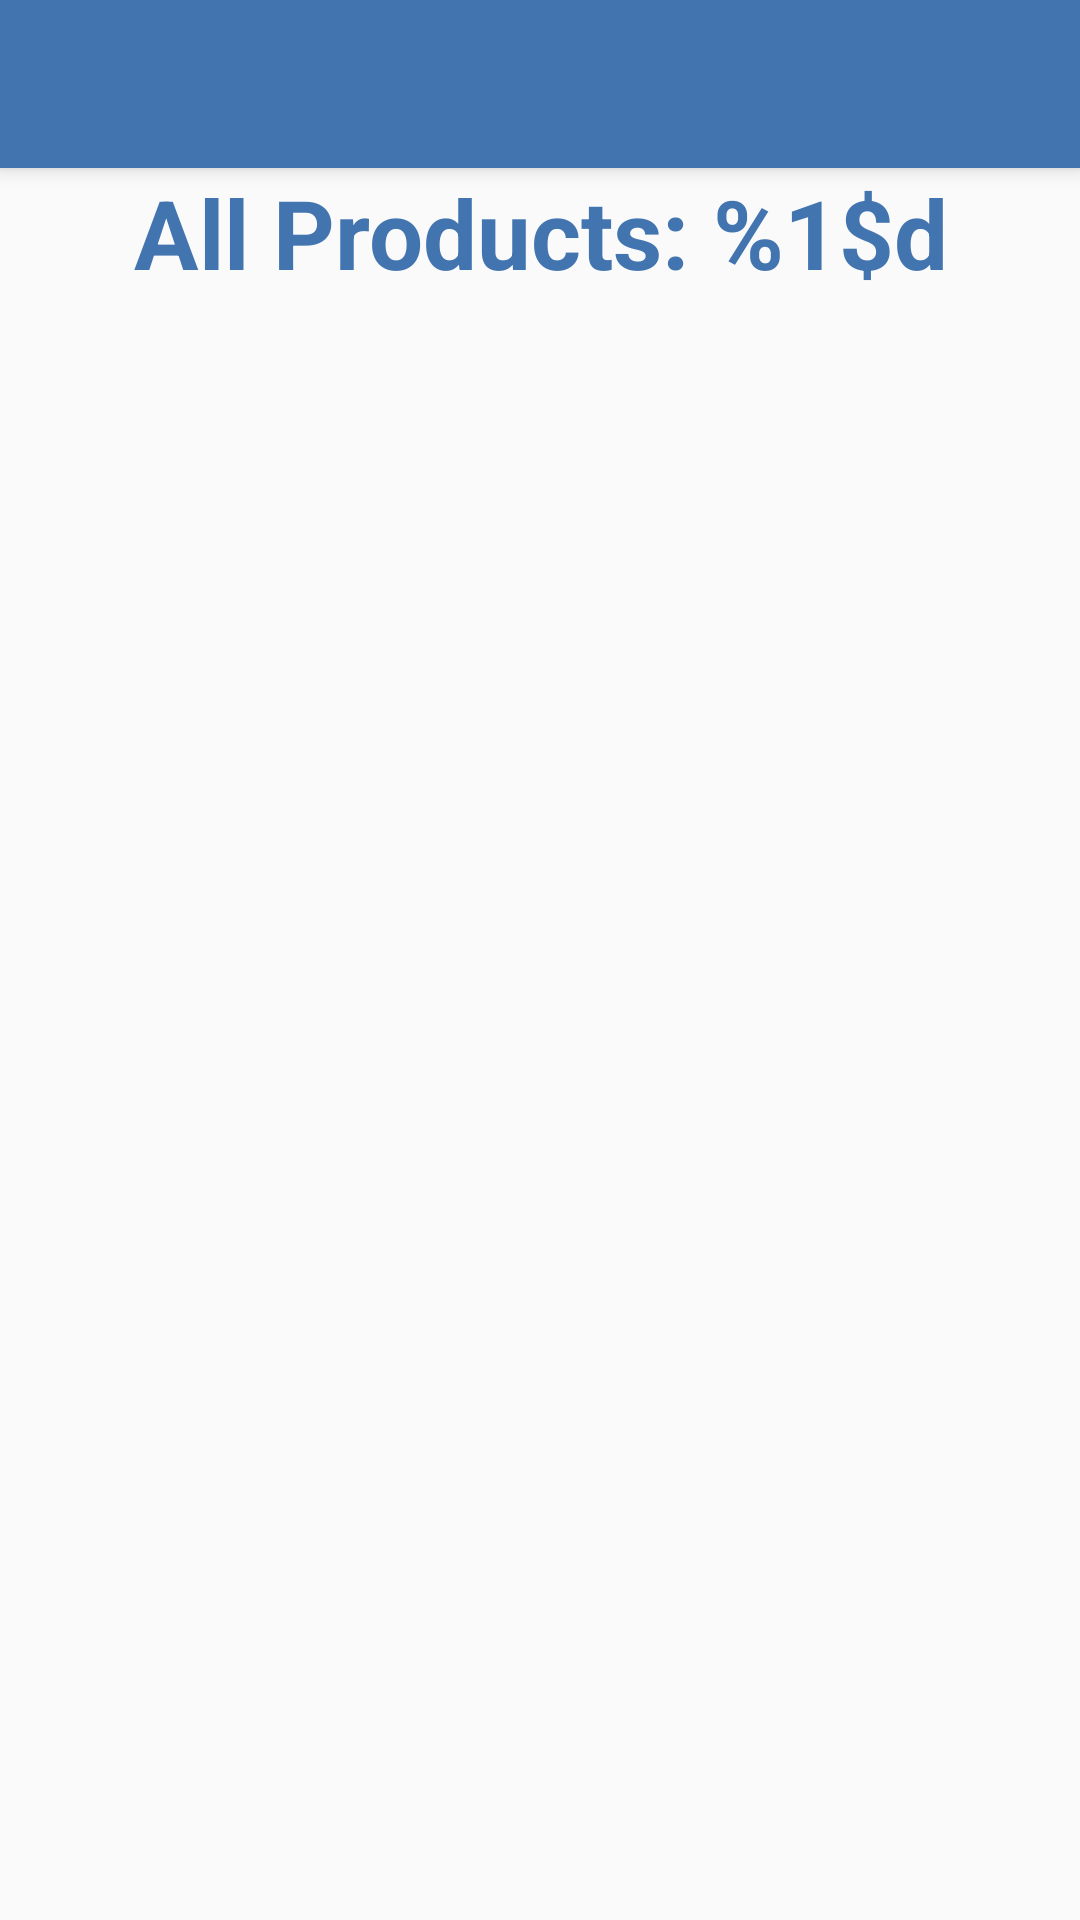

Write the Android layout XML for this screen, with the resource values it uses.
<!-- AndroidManifest.xml: application theme AppTheme -->
<!-- res/layout/activity_all_products.xml -->
<?xml version="1.0" encoding="utf-8"?>
<android.support.design.widget.CoordinatorLayout xmlns:android="http://schemas.android.com/apk/res/android"
    xmlns:app="http://schemas.android.com/apk/res-auto"
    xmlns:tools="http://schemas.android.com/tools"
    android:layout_width="match_parent"
    android:layout_height="match_parent"
    tools:context=".AllProductsActivity">

    <android.support.design.widget.AppBarLayout
        android:layout_width="match_parent"
        android:layout_height="wrap_content"
        android:theme="@style/AppTheme.AppBarOverlay">

        <android.support.v7.widget.Toolbar
            android:id="@+id/toolbar"
            android:layout_width="match_parent"
            android:layout_height="?attr/actionBarSize"
            android:background="?attr/colorPrimary"
            app:popupTheme="@style/AppTheme.PopupOverlay" />

    </android.support.design.widget.AppBarLayout>

    <include layout="@layout/content_all_products" />


</android.support.design.widget.CoordinatorLayout>
<!-- res/layout/content_all_products.xml (included above) -->
<?xml version="1.0" encoding="utf-8"?>
<ScrollView xmlns:android="http://schemas.android.com/apk/res/android"
    xmlns:app="http://schemas.android.com/apk/res-auto"
    xmlns:tools="http://schemas.android.com/tools"
    android:layout_width="match_parent"
    android:layout_height="match_parent"
    app:layout_behavior="@string/appbar_scrolling_view_behavior"
    tools:context=".AllProducts"
    tools:showIn="@layout/activity_all_products">

        
        <RelativeLayout
            android:layout_width="match_parent"
            android:layout_height="wrap_content"
            android:layout_marginRight="@dimen/default_margin_size"
            android:layout_marginLeft="@dimen/default_margin_size">

            <TextView
                android:id="@+id/all_products_activity_title"
                android:layout_width="match_parent"
                android:layout_height="wrap_content"
                android:gravity="center_horizontal"
                android:textSize="32sp"
                android:textColor="@color/colorPrimary"
                android:textStyle="bold"
                android:text="@string/products_title_with_count"/>

            <android.support.v7.widget.RecyclerView
                android:id="@+id/all_products_activity_rv"
                android:layout_width="match_parent"
                android:layout_height="wrap_content"
                android:layout_below="@id/all_products_activity_title">
            </android.support.v7.widget.RecyclerView>
        </RelativeLayout>


</ScrollView>
<!-- resources referenced by this layout -->
<resources>
  <color name="colorPrimary">#4275B0</color>
  <dimen name="default_margin_size">16dp</dimen>
  <string name="products_title_with_count">All Products: %1$d </string>
  <style name="AppTheme.AppBarOverlay" parent="ThemeOverlay.AppCompat.Dark.ActionBar" />
  <style name="AppTheme.PopupOverlay" parent="ThemeOverlay.AppCompat.Light" />
  <style name="AppTheme" parent="Theme.AppCompat.Light.DarkActionBar">
          
          <item name="colorPrimary">@color/colorPrimary</item>
          <item name="colorPrimaryDark">@color/colorSecondary</item>
          <item name="colorAccent">@color/colorSecondary</item>
          <item name="windowActionBar">false</item>
          <item name="windowNoTitle">true</item>
          <item name="android:textColorHint">@color/colorSecondary</item>
          <item name="colorControlNormal">@color/colorOffWhite</item>
          <item name="colorControlActivated">@color/colorOffWhite</item>
          <item name="colorControlHighlight">@color/colorOffWhite</item>
      </style>
  <color name="colorSecondary">#85addb</color>
</resources>
